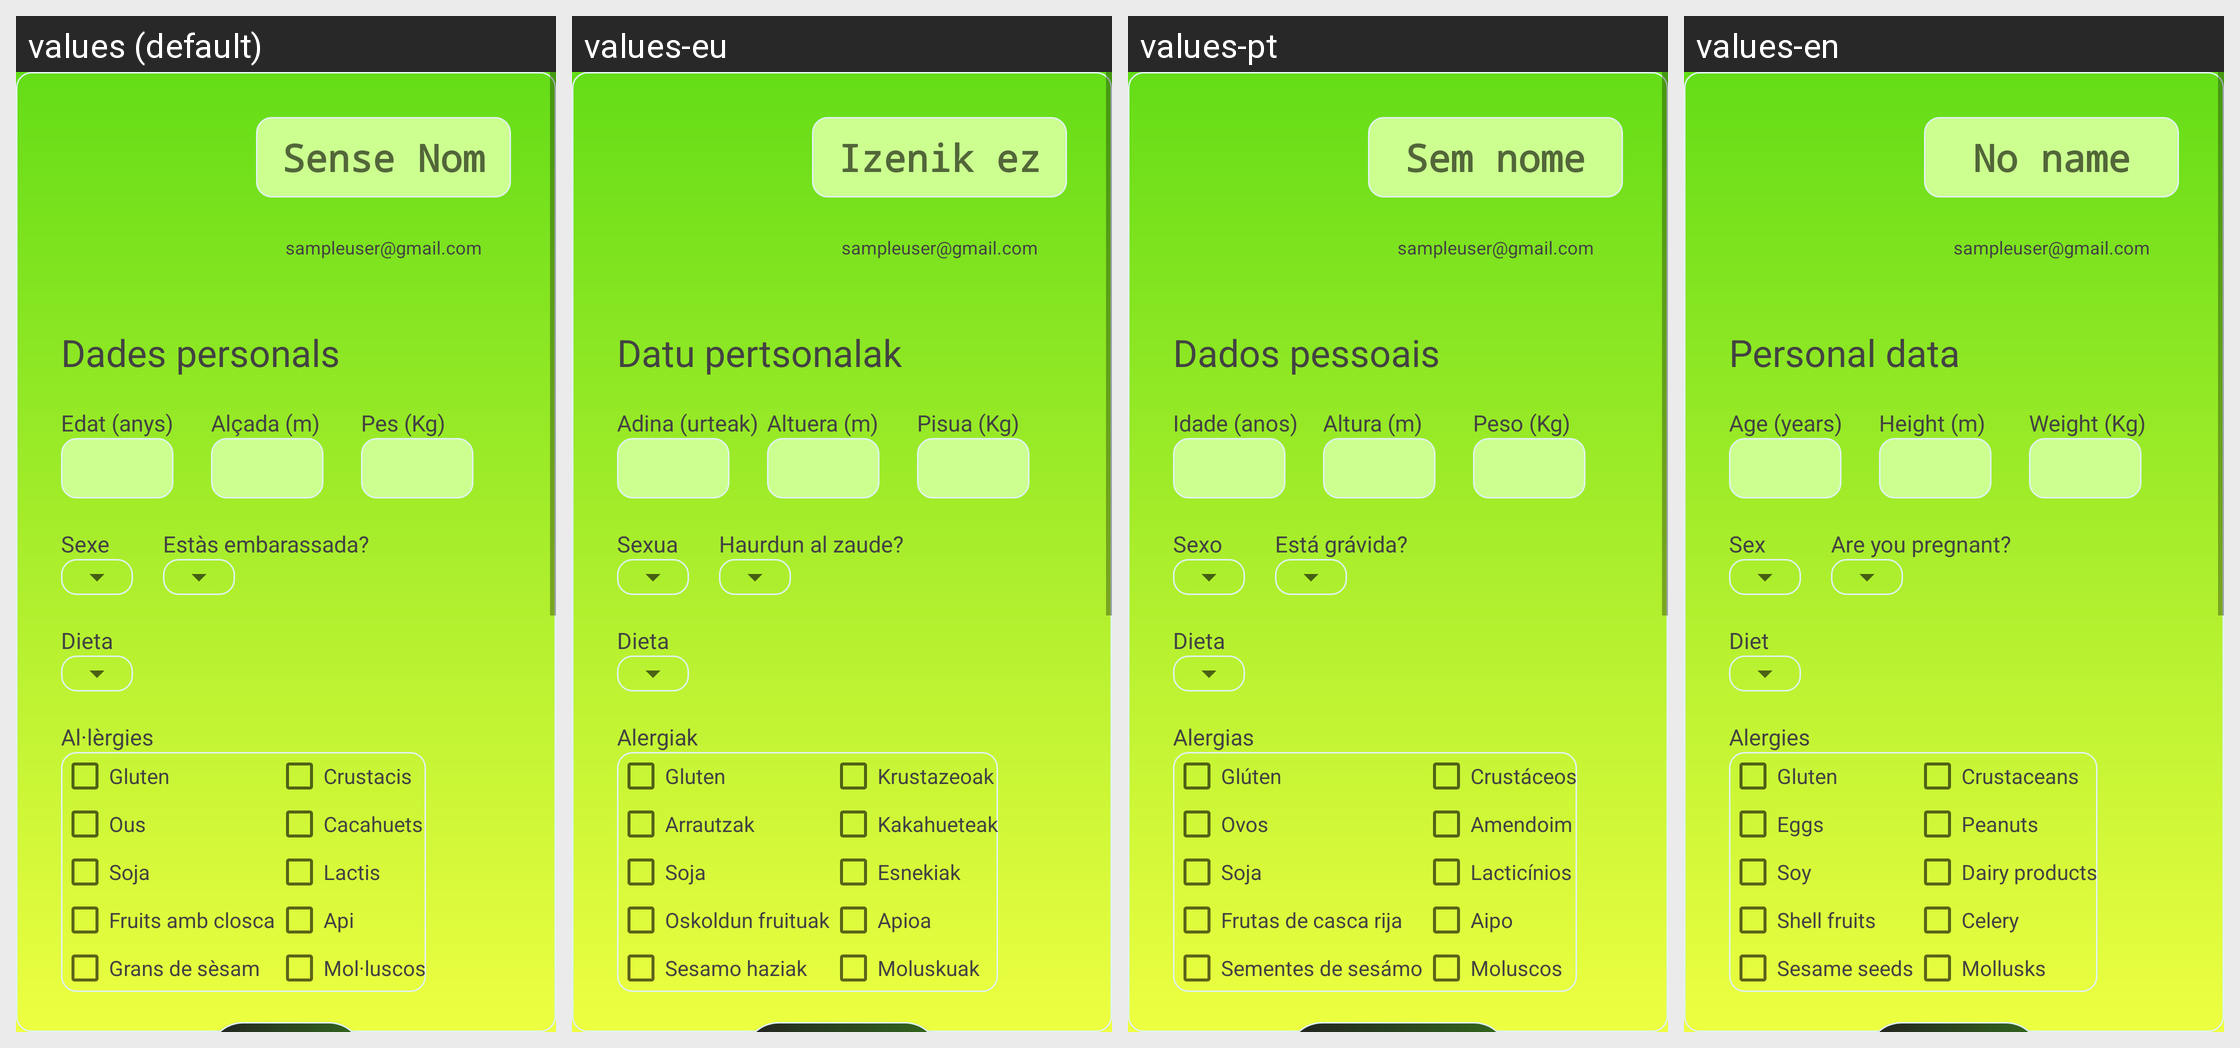

For this localized Android screen grid, give each drawn string resource with its value in every locale shown.
Android screen res/layout/fragment_profile.xml rendered under 4 locales, left to right: values (default), values-eu, values-pt, values-en. Device: Nexus 5 (rendered at 1080×1920; each locale shown at half size, 540×960, under a caption strip naming it); theme tema_principal.
Other locales in the repository, not shown: values-ca, values-de, values-es.
Strings drawn on this screen, with the default value and each locale's value (text and hints the layout hard-codes, and strings that could not be matched under every locale, appear in the picture but are not listed):

sense_nom
  values: Sense Nom
  values-eu: Izenik ez
  values-pt: Sem nome
  values-en: No name

correu_exemple
  values: sampleuser@gmail.com
  values-eu: sampleuser@gmail.com
  values-pt: sampleuser@gmail.com
  values-en: sampleuser@gmail.com

dades_personals
  values: Dades personals
  values-eu: Datu pertsonalak
  values-pt: Dados pessoais
  values-en: Personal data

edat
  values: Edat (anys)
  values-eu: Adina (urteak)
  values-pt: Idade (anos)
  values-en: Age (years)

pes
  values: Pes (Kg)
  values-eu: Pisua (Kg)
  values-pt: Peso (Kg)
  values-en: Weight (Kg)

sexe
  values: Sexe
  values-eu: Sexua
  values-pt: Sexo
  values-en: Sex

embaras
  values: Estàs embarassada?
  values-eu: Haurdun al zaude?
  values-pt: Está grávida?
  values-en: Are you pregnant?

dieta
  values: Dieta
  values-eu: Dieta
  values-pt: Dieta
  values-en: Diet

alergia
  values: Al·lèrgies
  values-eu: Alergiak
  values-pt: Alergias
  values-en: Alergies

gluten
  values: Gluten
  values-eu: Gluten
  values-pt: Glúten
  values-en: Gluten

crustacis
  values: Crustacis
  values-eu: Krustazeoak
  values-pt: Crustáceos
  values-en: Crustaceans

ous
  values: Ous
  values-eu: Arrautzak
  values-pt: Ovos
  values-en: Eggs

cacahuets
  values: Cacahuets
  values-eu: Kakahueteak
  values-pt: Amendoim
  values-en: Peanuts

soja
  values: Soja
  values-eu: Soja
  values-pt: Soja
  values-en: Soy

lactis
  values: Lactis
  values-eu: Esnekiak
  values-pt: Lacticínios
  values-en: Dairy products

fruits_closca
  values: Fruits amb closca
  values-eu: Oskoldun fruituak
  values-pt: Frutas de casca rija
  values-en: Shell fruits

api
  values: Api
  values-eu: Apioa
  values-pt: Aipo
  values-en: Celery

sesam
  values: Grans de sèsam
  values-eu: Sesamo haziak
  values-pt: Sementes de sesámo
  values-en: Sesame seeds

moluscos
  values: Mol·luscos
  values-eu: Moluskuak
  values-pt: Moluscos
  values-en: Mollusks
